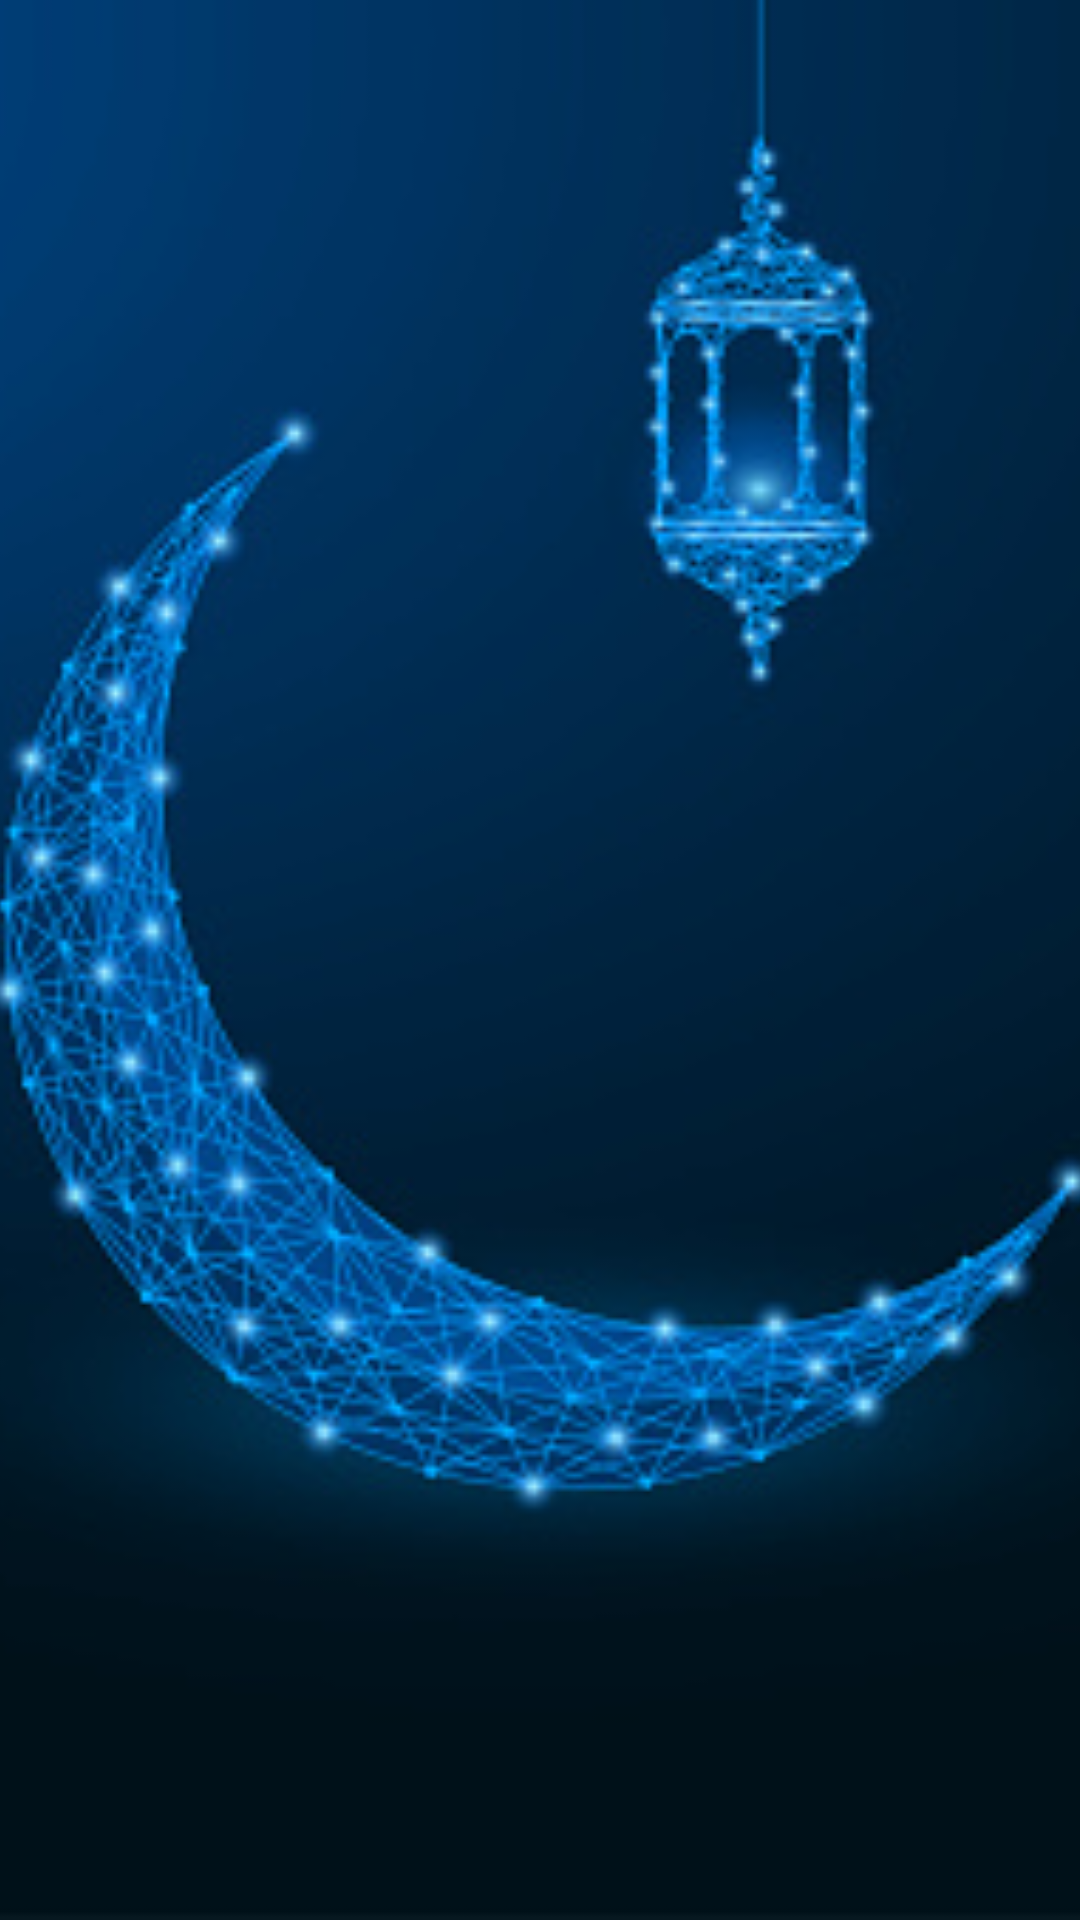

Write the Android layout XML for this screen, with the resource values it uses.
<!-- AndroidManifest.xml: application theme Theme.Ramadan2022 -->
<!-- res/layout/activity_main.xml -->
<?xml version="1.0" encoding="utf-8"?>
<FrameLayout
    xmlns:android="http://schemas.android.com/apk/res/android"
    xmlns:tools="http://schemas.android.com/tools"
    android:layout_width="match_parent"
    android:layout_height="match_parent"
    tools:context=".MainActivity">

      <ImageView
          android:contentDescription="@string/ramadan_kareem"
          android:src="@drawable/ramadan_kareem"
          android:scaleType="centerCrop"
          android:layout_width="match_parent"
          android:layout_height="match_parent"/>

      <GridView
          android:id="@+id/gridview"
          android:layout_width="match_parent"
          android:layout_height="match_parent"
          android:numColumns="auto_fit"
          android:horizontalSpacing="4dp"
          android:verticalSpacing="4dp"
          />




</FrameLayout>
<!-- resources referenced by this layout -->
<resources>
  <!-- drawable ramadan_kareem: jpg bitmap (drawable, 58336 bytes) -->
  <string name="ramadan_kareem">Ramadan Kareem</string>
  <style name="Theme.Ramadan2022" parent="Theme.MaterialComponents.DayNight.NoActionBar">
          
          <item name="colorPrimary">@color/light_blue_900</item>
          <item name="colorPrimaryVariant">@color/light_blue_700</item>
          <item name="colorOnPrimary">@color/white</item>
          
          <item name="colorSecondary">@color/yellow_100</item>
          <item name="colorSecondaryVariant">@color/yellow_700</item>
          <item name="colorOnSecondary">@color/black</item>
          
          <item name="android:statusBarColor" tools:targetApi="l">?attr/colorPrimaryVariant</item>
          
      </style>
  <color name="light_blue_900">#01579b</color>
  <color name="light_blue_700">#0288d1</color>
  <color name="white">#FFFFFFFF</color>
  <color name="yellow_100">#ffff8d</color>
  <color name="yellow_700">#fdd835</color>
  <color name="black">#FF000000</color>
</resources>
